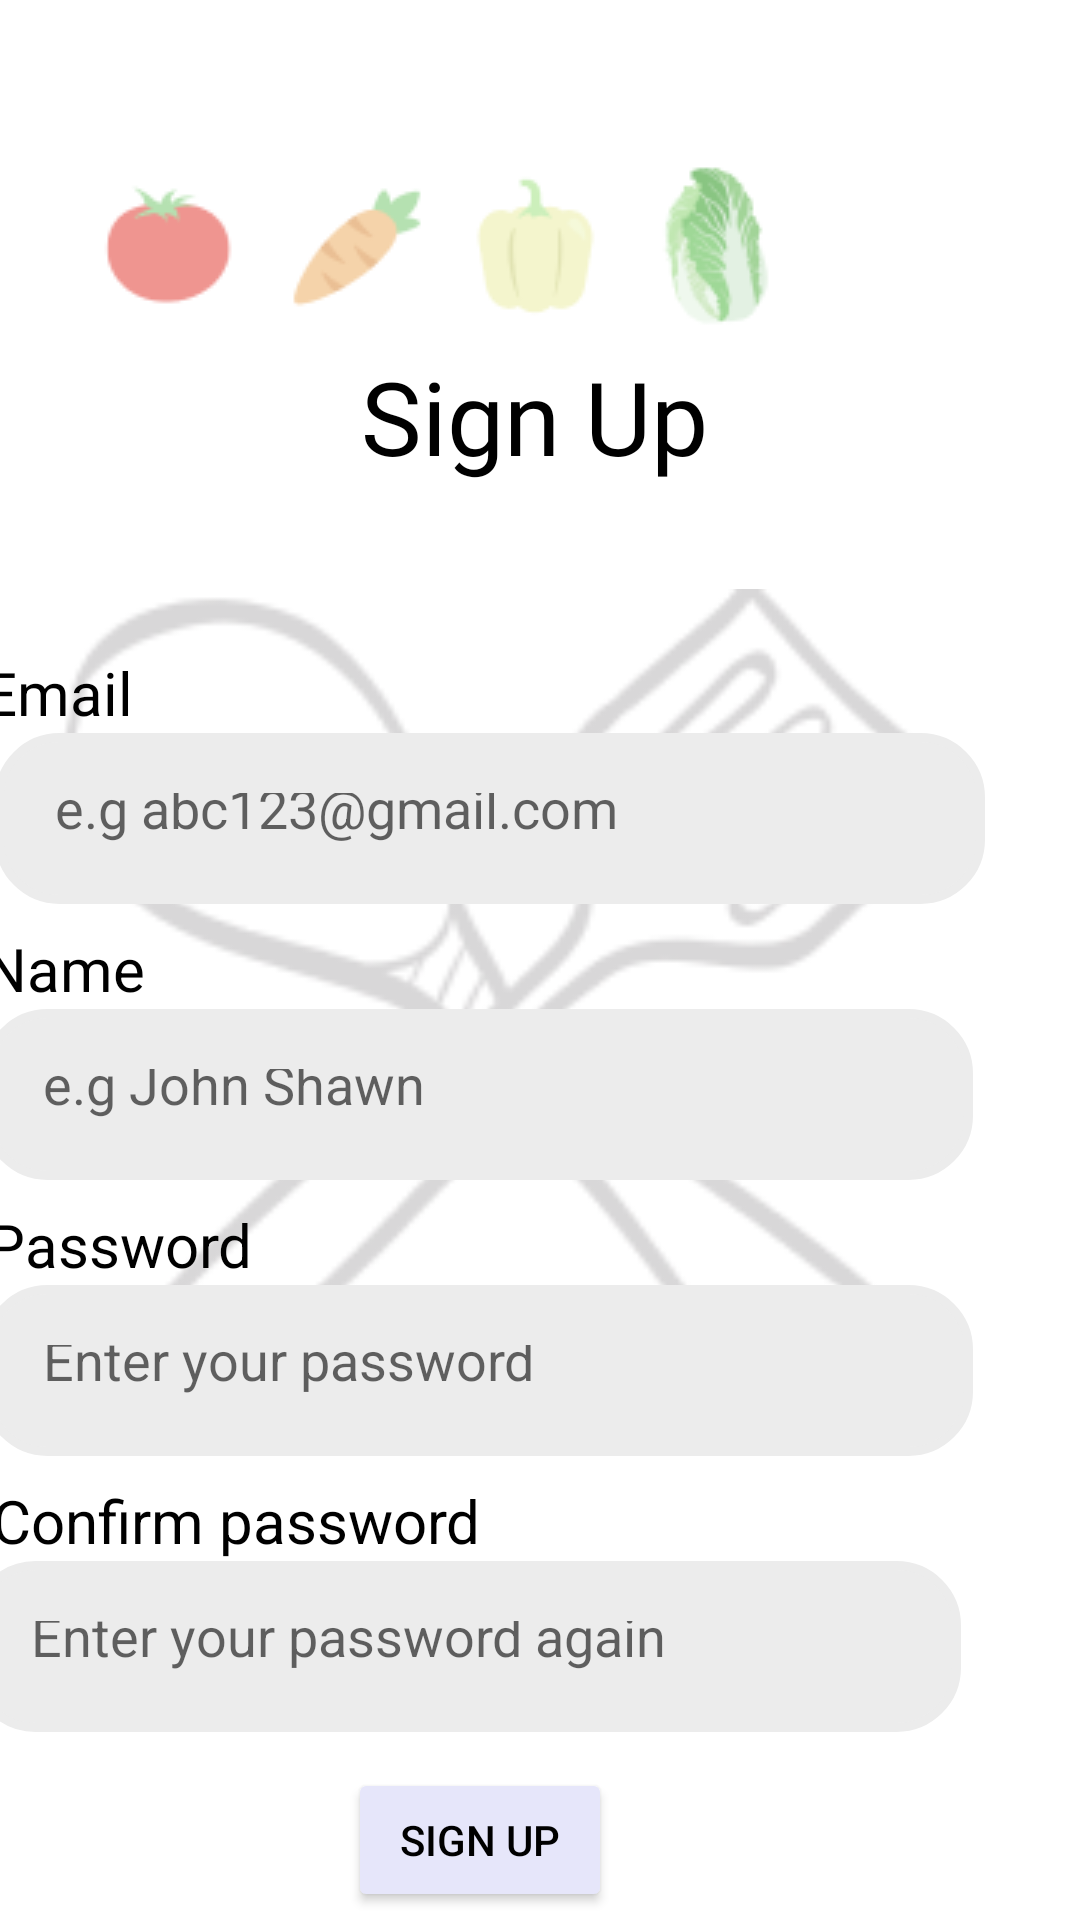

Reconstruct the res/layout file that produces this screen, plus the resources it refers to.
<!-- AndroidManifest.xml: application theme Theme.MadChef -->
<!-- res/layout/activity_sign_up.xml -->
<?xml version="1.0" encoding="utf-8"?>
<androidx.constraintlayout.widget.ConstraintLayout xmlns:android="http://schemas.android.com/apk/res/android"
    xmlns:app="http://schemas.android.com/apk/res-auto"
    xmlns:tools="http://schemas.android.com/tools"
    android:layout_width="match_parent"
    android:layout_height="match_parent">

    <ImageView
        android:id="@+id/imageView6"
        android:layout_width="wrap_content"
        android:layout_height="wrap_content"
        android:layout_marginTop="51dp"
        android:layout_marginEnd="82dp"
        app:layout_constraintEnd_toEndOf="parent"
        app:layout_constraintTop_toTopOf="parent"
        app:srcCompat="@drawable/veggies" />

    <TextView
        android:id="@+id/emailtext3"
        android:layout_width="wrap_content"
        android:layout_height="wrap_content"
        android:layout_marginTop="8dp"
        android:layout_marginEnd="200dp"
        android:text="Confirm password"
        android:textColor="#000000"
        android:textColorHint="#FFFFFF"
        android:textSize="20sp"
        app:layout_constraintEnd_toEndOf="parent"
        app:layout_constraintTop_toBottomOf="@+id/pwdInput" />

    <TextView
        android:id="@+id/textView3"
        android:layout_width="wrap_content"
        android:layout_height="wrap_content"
        android:layout_marginTop="8dp"
        android:layout_marginEnd="312dp"
        android:text="Name"
        android:textColor="#000000"
        android:textColorHint="#FFFFFF"
        android:textSize="20sp"
        app:layout_constraintEnd_toEndOf="parent"
        app:layout_constraintTop_toBottomOf="@+id/emailInput" />

    <TextView
        android:id="@+id/CB_food"
        android:layout_width="wrap_content"
        android:layout_height="wrap_content"
        android:layout_marginTop="116dp"
        android:layout_marginEnd="124dp"
        android:fontFamily="@font/moulfamily"
        android:text="Sign Up"
        android:textColor="#000000"
        android:textSize="34sp"
        app:layout_constraintEnd_toEndOf="parent"
        app:layout_constraintTop_toTopOf="parent" />

    <TextView
        android:id="@+id/emailtext"
        android:layout_width="wrap_content"
        android:layout_height="wrap_content"
        android:layout_marginTop="56dp"
        android:layout_marginEnd="316dp"
        android:text="Email"
        android:textColor="#000000"
        android:textColorHint="#FFFFFF"
        android:textSize="20sp"
        app:layout_constraintEnd_toEndOf="parent"
        app:layout_constraintTop_toBottomOf="@+id/CB_food" />

    <TextView
        android:id="@+id/emailtext2"
        android:layout_width="wrap_content"
        android:layout_height="wrap_content"
        android:layout_marginTop="8dp"
        android:layout_marginEnd="276dp"
        android:text="Password"
        android:textColor="#000000"
        android:textColorHint="#FFFFFF"
        android:textSize="20sp"
        app:layout_constraintEnd_toEndOf="parent"
        app:layout_constraintTop_toBottomOf="@+id/nameInput" />

    <EditText
        android:id="@+id/emailInput"
        android:layout_width="330dp"
        android:layout_height="57dp"
        android:layout_marginEnd="32dp"
        android:background="@drawable/radiusbox"
        android:backgroundTint="#ECECEC"
        android:ems="10"
        android:hint="e.g abc123@gmail.com"
        android:inputType="textPersonName"
        app:layout_constraintEnd_toEndOf="parent"
        app:layout_constraintTop_toBottomOf="@+id/emailtext" />

    <EditText
        android:id="@+id/nameInput"
        android:layout_width="330dp"
        android:layout_height="57dp"
        android:layout_marginEnd="36dp"
        android:background="@drawable/radiusbox"
        android:backgroundTint="#ECECEC"
        android:ems="10"
        android:hint="e.g John Shawn"
        android:inputType="textPersonName"
        app:layout_constraintEnd_toEndOf="parent"
        app:layout_constraintTop_toBottomOf="@+id/textView3" />

    <EditText
        android:id="@+id/pwdInput"
        android:layout_width="330dp"
        android:layout_height="57dp"
        android:layout_marginEnd="36dp"
        android:background="@drawable/radiusbox"
        android:backgroundTint="#ECECEC"
        android:ems="10"
        android:hint="Enter your password"
        android:inputType="textPassword"
        app:layout_constraintEnd_toEndOf="parent"
        app:layout_constraintTop_toBottomOf="@+id/emailtext2" />

    <EditText
        android:id="@+id/pwdInput2"
        android:layout_width="330dp"
        android:layout_height="57dp"
        android:layout_marginEnd="40dp"
        android:background="@drawable/radiusbox"
        android:backgroundTint="#ECECEC"
        android:ems="10"
        android:hint="Enter your password again"
        android:inputType="textPassword"
        app:layout_constraintEnd_toEndOf="parent"
        app:layout_constraintTop_toBottomOf="@+id/emailtext3" />

    <Button
        android:id="@+id/signUpBtn"
        android:layout_width="wrap_content"
        android:layout_height="wrap_content"
        android:layout_marginTop="12dp"
        android:layout_marginEnd="156dp"
        android:backgroundTint="#E6E6FA"
        android:text="Sign Up"
        android:textColor="#000000"
        app:layout_constraintEnd_toEndOf="parent"
        app:layout_constraintTop_toBottomOf="@+id/pwdInput2" />

    <TextView
        android:id="@+id/CB_cuis"
        android:layout_width="wrap_content"
        android:layout_height="wrap_content"
        android:layout_marginStart="112dp"
        android:layout_marginTop="24dp"
        android:text="Already a user?"
        android:textColor="#000000"
        app:layout_constraintStart_toStartOf="parent"
        app:layout_constraintTop_toBottomOf="@+id/signUpBtn" />

    <Button
        android:id="@+id/loginBtn"
        android:layout_width="wrap_content"
        android:layout_height="wrap_content"
        android:layout_marginStart="5dp"
        android:layout_marginTop="8dp"
        android:backgroundTint="#FFFFFF"
        android:shadowColor="#FFFFFF"
        android:text="LOGIN"
        android:textColor="#000000"
        app:layout_constraintStart_toEndOf="@+id/CB_cuis"
        app:layout_constraintTop_toBottomOf="@+id/signUpBtn" />

    <ImageView
        android:id="@+id/imageView5"
        android:layout_width="397dp"
        android:layout_height="305dp"
        android:layout_marginTop="35dp"
        android:layout_marginEnd="4dp"
        android:elevation="-5dp"
        app:layout_constraintEnd_toEndOf="parent"
        app:layout_constraintTop_toBottomOf="@+id/CB_food"
        app:srcCompat="@drawable/spatula" />

</androidx.constraintlayout.widget.ConstraintLayout>
<!-- resources referenced by this layout -->
<resources>
  <!-- drawable radiusbox (drawable) -->
  <?xml version="1.0" encoding="utf-8"?>
  <shape xmlns:android="http://schemas.android.com/apk/res/android" android:id="@+id/listview_background_shape">
          <stroke android:width="3dp" android:color="#000000" />
          <padding android:left="20dp"
              android:top="20dp"
              android:right="20dp"
              android:bottom="20dp" />
          <corners android:radius="20dp" />
          <solid android:color="#ececec" />
      </shape>
  <!-- drawable spatula: png bitmap (drawable, 18673 bytes) -->
  <!-- drawable veggies: png bitmap (drawable, 8258 bytes) -->
  <style name="Theme.MadChef" parent="Theme.MaterialComponents.DayNight.DarkActionBar">
          
          <item name="colorPrimary">@color/purple_500</item>
          <item name="colorPrimaryVariant">@color/white</item>
          <item name="colorOnPrimary">@color/white</item>
          
          <item name="colorSecondary">@color/teal_200</item>
          <item name="colorSecondaryVariant">@color/teal_700</item>
          <item name="colorOnSecondary">@color/black</item>
          
          <item name="android:statusBarColor" tools:targetApi="l">?attr/colorPrimaryVariant</item>
  
  
              <item name="android:textColor">#FF383838</item>
  
  
          
      </style>
  <color name="purple_500">#FF6200EE</color>
  <color name="white">#FFFFFFFF</color>
  <color name="teal_200">#FF03DAC5</color>
  <color name="teal_700">#FF018786</color>
  <color name="black">#FF000000</color>
</resources>
